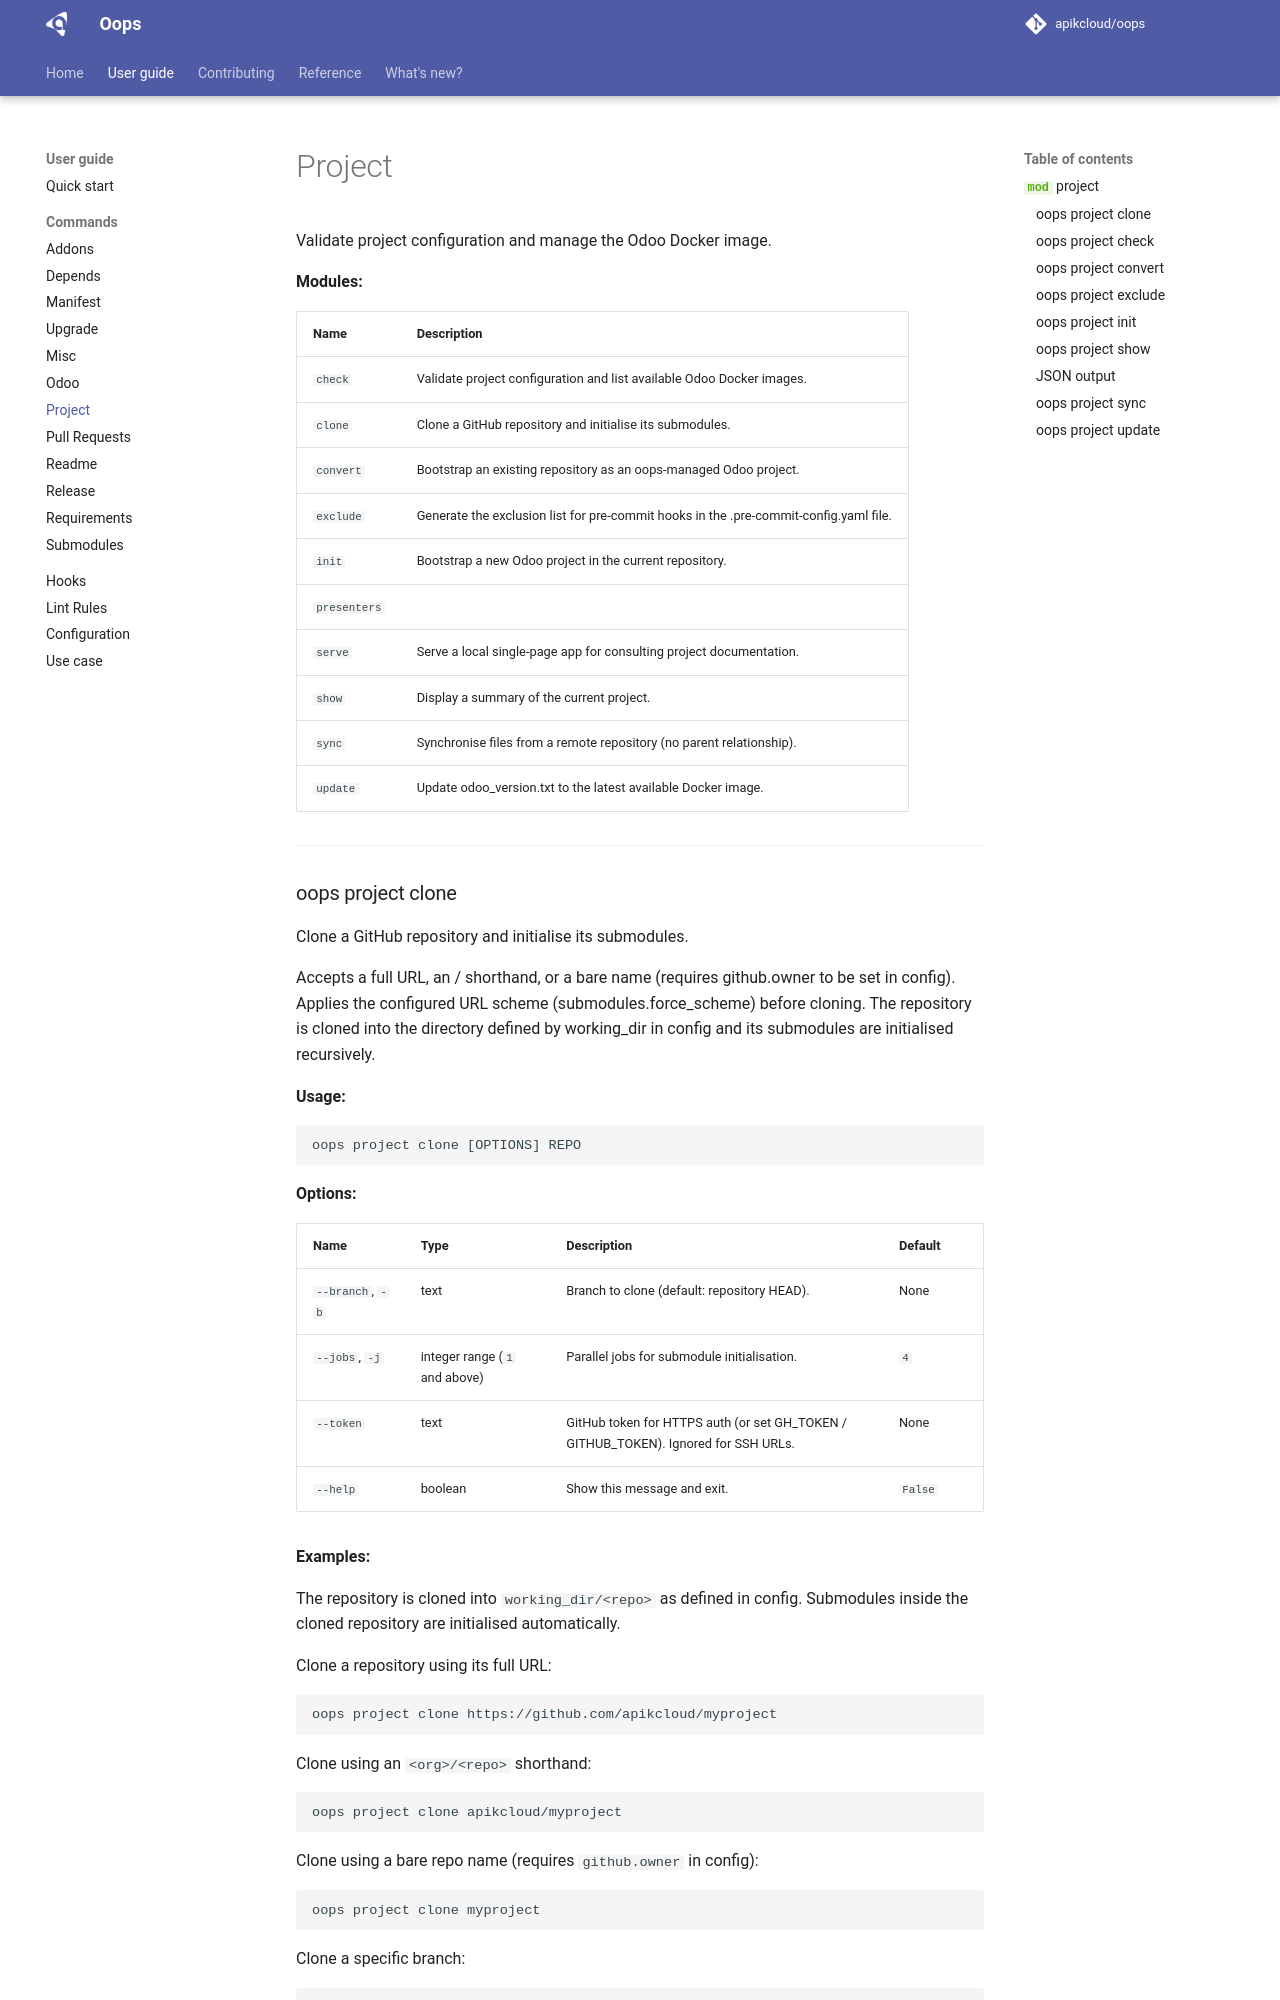

repository: apikcloud/oops · page: 1.4.0/guide/commands/project/index.html · generator: mkdocs

# Project

::: oops.commands.project
    options:
      show_root_heading: false
      show_docstring_modules: true 

---

::: mkdocs-click:commands
    :module: oops.commands.project.check
    :command: main
    :prog_name: oops project check
    :depth: 2
    :style: table

**Examples:**

Run project checks and report warnings and errors:

```bash
oops project check
```

Exit non-zero on warnings as well:

```bash
oops project check --strict
```

---
